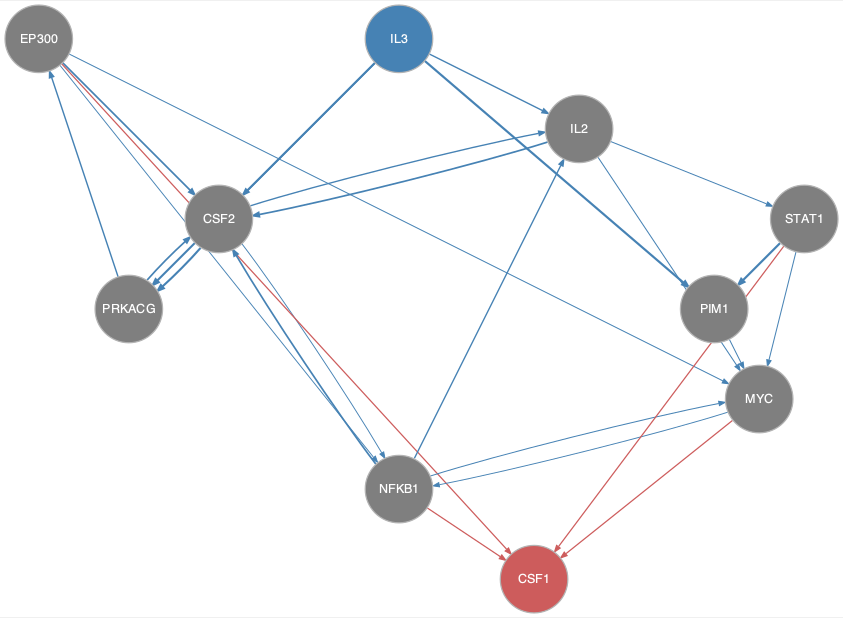

Data behind this chart, as committed beside it:
from	to
CSF2	IL2
CSF2	NFKB1
CSF2	PRKACG
EP300	CSF2
EP300	MYC
EP300	NFKB1
IL2	CSF2
IL2	MYC
IL2	STAT1
IL3	CSF2
IL3	IL2
IL3	PIM1
IL3	PRKACG
MYC	NFKB1
NFKB1	CSF2
NFKB1	IL2
NFKB1	MYC
PIM1	MYC
PRKACG	CSF2
PRKACG	EP300
STAT1	MYC
STAT1	PIM1
EP300	CSF1
MYC	CSF1
NFKB1	CSF1
STAT1	CSF1
